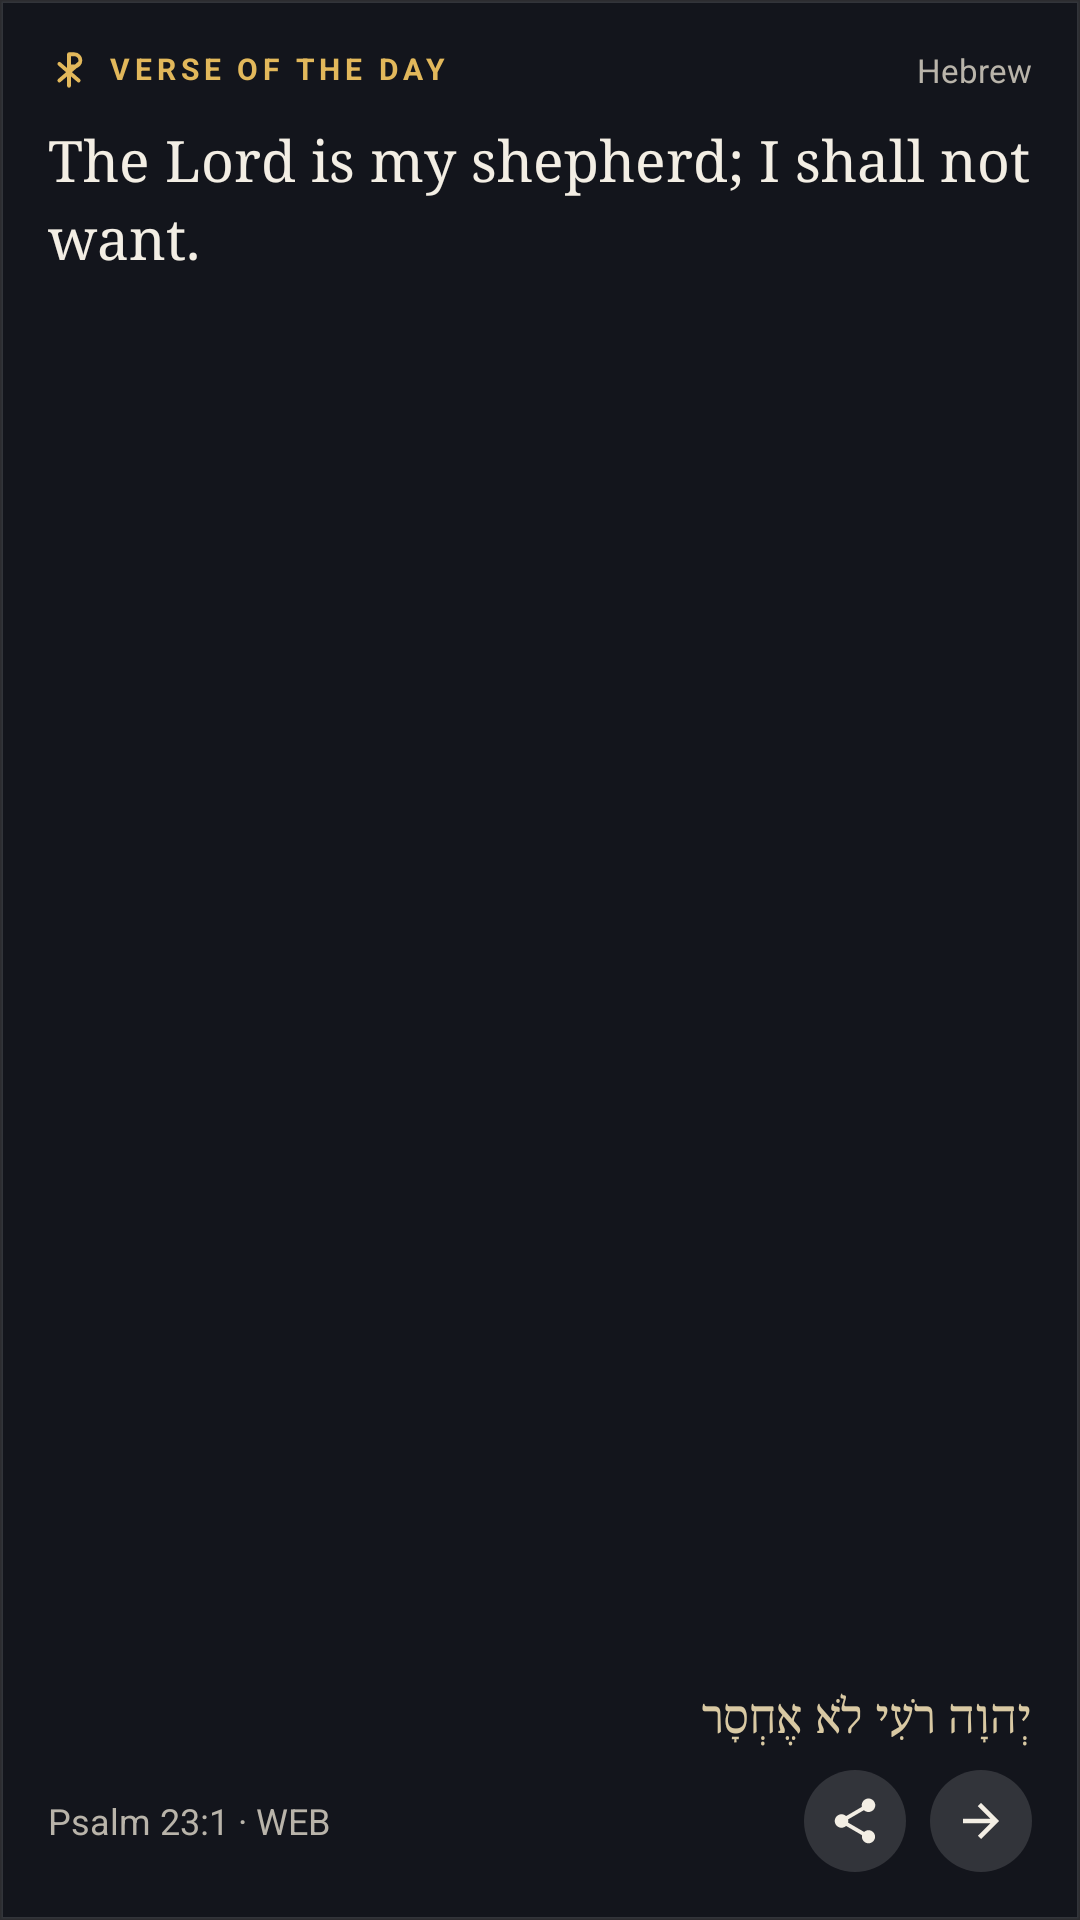

Here is an Android app screen rendered from its layout file. Give the layout XML and the strings, colors and styles it references.
<!-- AndroidManifest.xml: application theme AppTheme -->
<!-- res/layout/wp_verse_large.xml -->
<?xml version="1.0" encoding="utf-8"?>
<FrameLayout xmlns:android="http://schemas.android.com/apk/res/android" android:id="@android:id/background" android:layout_width="match_parent" android:layout_height="match_parent"
    android:background="@drawable/wbg_n" android:clipToOutline="true">
    <LinearLayout android:layout_width="match_parent" android:layout_height="match_parent" android:orientation="vertical" android:padding="16dp">
        <LinearLayout android:layout_width="match_parent" android:layout_height="wrap_content" android:orientation="horizontal" android:gravity="center_vertical">
            <ImageView android:id="@+id/w_mark" android:layout_width="14dp" android:layout_height="14dp" android:src="@drawable/wic_mark_n" android:importantForAccessibility="no"/>
            <TextView android:id="@+id/w_label" android:layout_width="0dp" android:layout_height="wrap_content" android:layout_weight="1"
                android:layout_marginStart="6dp" android:text="VERSE OF THE DAY" android:textColor="@color/wn_acc" android:textSize="10sp" android:letterSpacing="0.16" android:textStyle="bold" android:maxLines="1" android:ellipsize="end" android:includeFontPadding="false"/>
            <TextView android:id="@+id/w_meta" android:layout_width="wrap_content" android:layout_height="wrap_content" android:layout_marginStart="8dp"
                android:text="Hebrew" android:textSize="11sp" android:maxLines="1" android:textColor="@color/wn_sub"/>
        </LinearLayout>
        <TextView android:id="@+id/w_text" android:layout_width="match_parent" android:layout_height="0dp" android:layout_weight="1"
            android:layout_marginTop="10dp" android:text="The Lord is my shepherd; I shall not want." android:textSize="19sp" android:maxLines="8" android:textColor="@color/wn_text" android:fontFamily="serif" android:lineSpacingMultiplier="1.15" android:ellipsize="end"/>
        <TextView android:id="@+id/w_orig" android:layout_width="match_parent" android:layout_height="wrap_content" android:layout_marginTop="8dp"
            android:text="יְהוָה רֹעִי לֹא אֶחְסָר" android:textColor="@color/wn_acc2" android:textSize="15sp" android:fontFamily="serif" android:lineSpacingMultiplier="1.2"
            android:maxLines="3" android:ellipsize="end" android:textDirection="anyRtl" android:visibility="visible"/>
        <LinearLayout android:layout_width="match_parent" android:layout_height="wrap_content" android:layout_marginTop="8dp"
            android:orientation="horizontal" android:gravity="center_vertical">
            <TextView android:id="@+id/w_by" android:layout_width="0dp" android:layout_height="wrap_content" android:layout_weight="1"
                android:text="Psalm 23:1 · WEB" android:textSize="12sp" android:maxLines="2" android:ellipsize="end" android:textColor="@color/wn_sub"/>
            <ImageView android:id="@+id/w_share" android:layout_width="34dp" android:layout_height="34dp" android:layout_marginStart="8dp" android:padding="8dp"
                android:background="@drawable/wbtn_n" android:src="@drawable/wic_share_n" android:contentDescription="Share" android:visibility="visible"/>
            <ImageView android:id="@+id/w_next" android:layout_width="34dp" android:layout_height="34dp" android:layout_marginStart="8dp" android:padding="8dp"
                android:background="@drawable/wbtn_n" android:src="@drawable/wic_next_n" android:contentDescription="Next" android:visibility="visible"/>
        </LinearLayout>
    </LinearLayout>
</FrameLayout>
<!-- resources referenced by this layout -->
<resources>
  <color name="wn_acc">#E2B85B</color>
  <color name="wn_acc2">#D9C9A3</color>
  <color name="wn_sub">#B9B4AA</color>
  <color name="wn_text">#F3EEE4</color>
  <!-- drawable wbg_n (drawable) -->
  <?xml version="1.0" encoding="utf-8"?>
  <shape xmlns:android="http://schemas.android.com/apk/res/android" android:shape="rectangle">
      <solid android:color="@color/wn_bg"/>
      <corners android:radius="@dimen/w_radius"/>
      <stroke android:width="1dp" android:color="@color/wn_line"/>
  </shape>
  <!-- drawable wbtn_n (drawable) -->
  <?xml version="1.0" encoding="utf-8"?>
  <shape xmlns:android="http://schemas.android.com/apk/res/android" android:shape="oval">
      <solid android:color="@color/wn_line"/>
  </shape>
  <!-- drawable wic_mark_n (drawable) -->
  <?xml version="1.0" encoding="utf-8"?>
  <vector xmlns:android="http://schemas.android.com/apk/res/android" android:width="24dp" android:height="24dp" android:viewportWidth="24" android:viewportHeight="24">
      <path android:strokeColor="@color/wn_acc" android:strokeWidth="2.2" android:strokeLineCap="round" android:strokeLineJoin="round"
          android:fillColor="#00000000" android:pathData="M12,3 L12,21 M12,3 L15,3 A3.5,3.5 0 0 1 15,10 L12,10 M6.5,8.5 L17.5,18 M17.5,8.5 L6.5,18"/>
  </vector>
  <!-- drawable wic_next_n (drawable) -->
  <?xml version="1.0" encoding="utf-8"?>
  <vector xmlns:android="http://schemas.android.com/apk/res/android" android:width="24dp" android:height="24dp" android:viewportWidth="24" android:viewportHeight="24">
      <path android:fillColor="@color/wn_text" android:pathData="M12,4l-1.41,1.41L16.17,11H4v2h12.17l-5.58,5.59L12,20l8,-8z"/>
  </vector>
  <!-- drawable wic_share_n (drawable) -->
  <?xml version="1.0" encoding="utf-8"?>
  <vector xmlns:android="http://schemas.android.com/apk/res/android" android:width="24dp" android:height="24dp" android:viewportWidth="24" android:viewportHeight="24">
      <path android:fillColor="@color/wn_text" android:pathData="M18,16.08c-0.76,0 -1.44,0.3 -1.96,0.77L8.91,12.7c0.05,-0.23 0.09,-0.46 0.09,-0.7s-0.04,-0.47 -0.09,-0.7l7.05,-4.11c0.54,0.5 1.25,0.81 2.04,0.81 1.66,0 3,-1.34 3,-3s-1.34,-3 -3,-3 -3,1.34 -3,3c0,0.24 0.04,0.47 0.09,0.7L8.04,9.81C7.5,9.31 6.79,9 6,9c-1.66,0 -3,1.34 -3,3s1.34,3 3,3c0.79,0 1.5,-0.31 2.04,-0.81l7.12,4.16c-0.05,0.21 -0.08,0.43 -0.08,0.65 0,1.61 1.31,2.92 2.92,2.92s2.92,-1.31 2.92,-2.92 -1.31,-2.92 -2.92,-2.92z"/>
  </vector>
  <style name="AppTheme" parent="android:Theme.Material.NoActionBar">
      <item name="android:windowBackground">@color/bg</item>
      <item name="android:statusBarColor">@color/bar</item>
      <item name="android:navigationBarColor">@color/bar</item>
    </style>
  <color name="wn_bg">#F214161D</color>
  <color name="wn_line">#22FFFFFF</color>
  <color name="bg">#0b0c10</color>
  <color name="bar">#0b0c10</color>
</resources>
